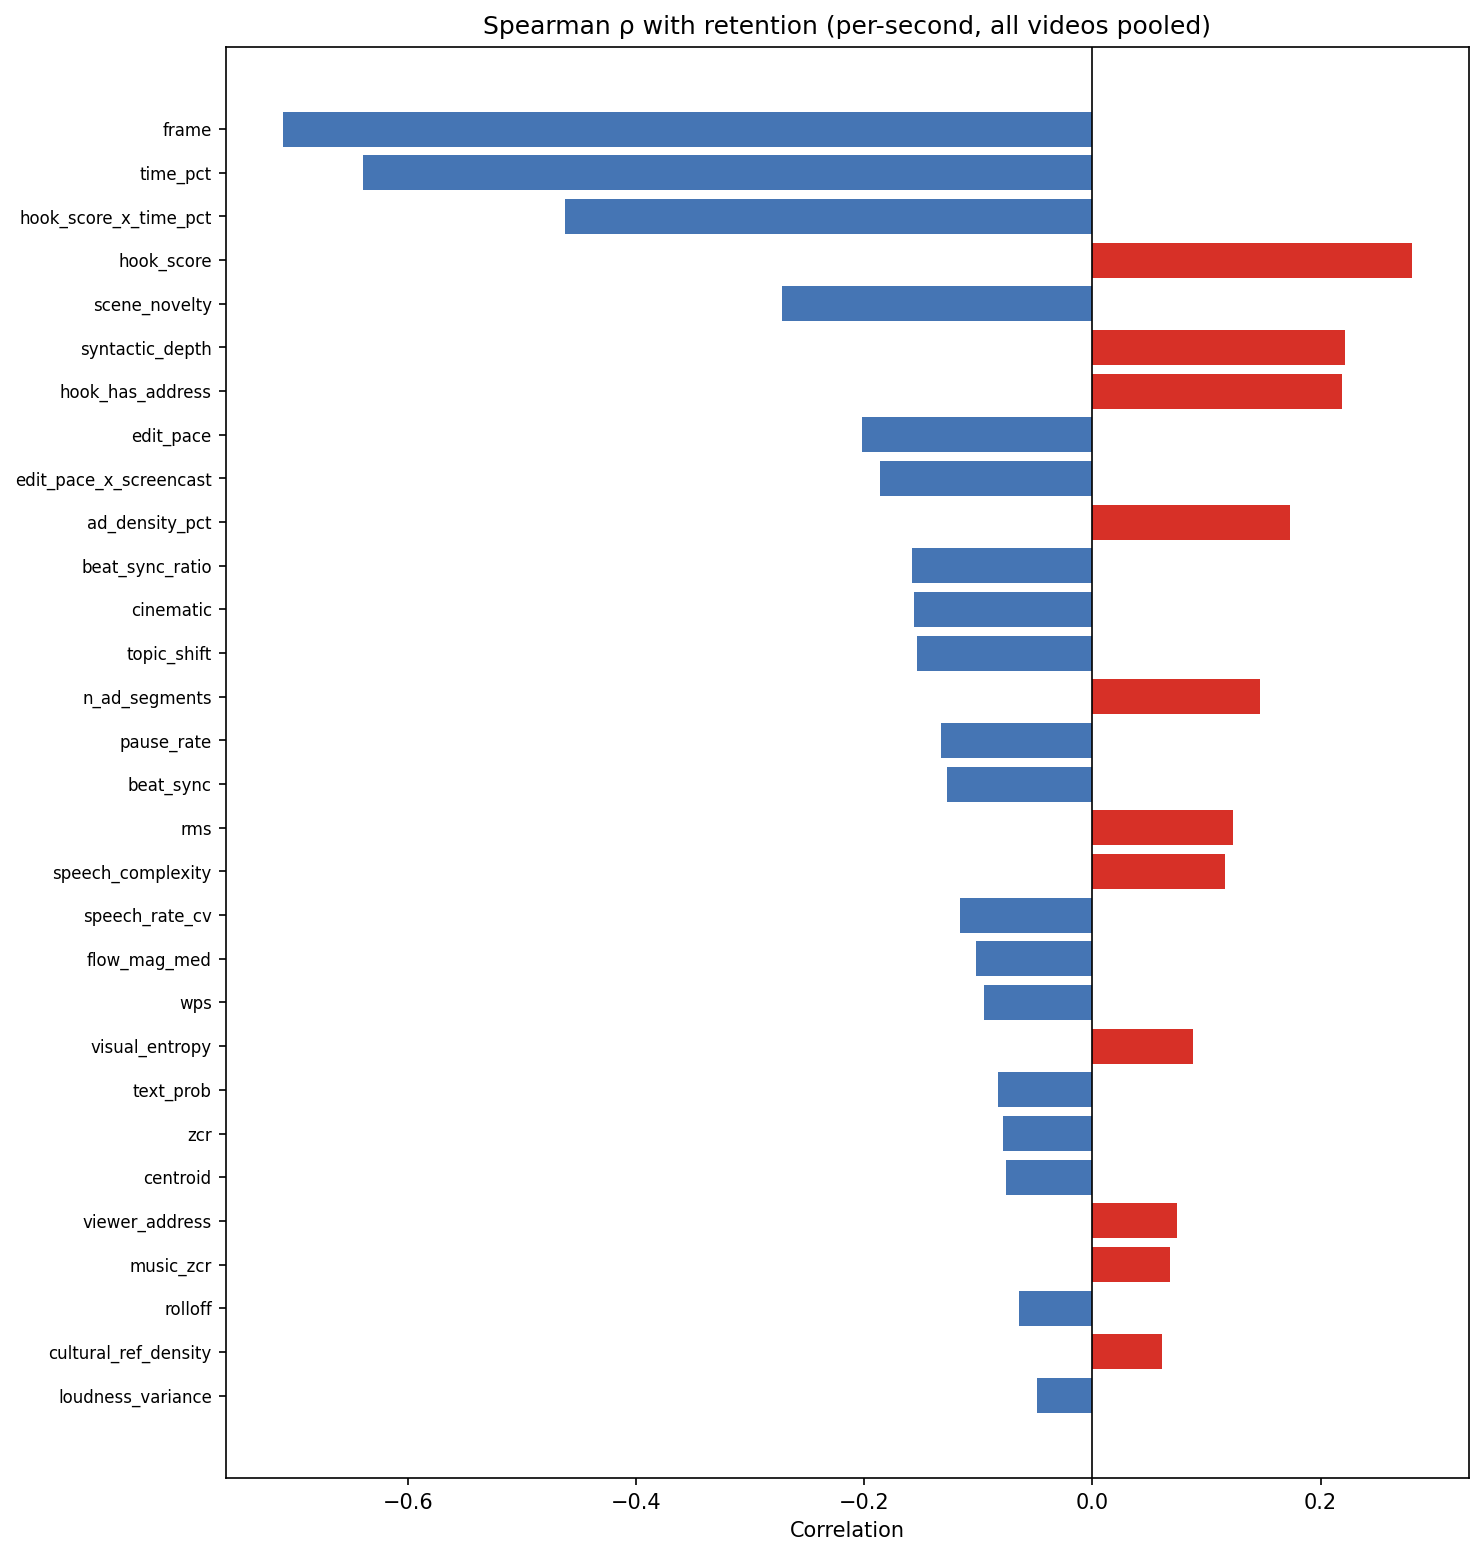

Data behind this chart, as committed beside it:
, feature, correlation, abs_correlation, p_value, significant, group, method
0, frame, -0.7098, 0.7098, 0.0, True, visual_motion, spearman
1, time_pct, -0.6396, 0.6396, 0.0, True, temporal, spearman
2, hook_score_x_time_pct, -0.462, 0.462, 0.0, True, interaction, spearman
3, hook_score, 0.2803, 0.2803, 0.0, True, hook, spearman
4, scene_novelty, -0.2721, 0.2721, 0.0, True, visual_motion, spearman
5, syntactic_depth, 0.2218, 0.2218, 1.0931615365715246e-240, True, text_complexity, spearman
6, hook_has_address, 0.219, 0.219, 1.4101056617587002e-234, True, hook, spearman
7, edit_pace, -0.2022, 0.2022, 1.5727063653337379e-199, True, visual_motion, spearman
8, edit_pace_x_screencast, -0.1859, 0.1859, 2.0591422582109467e-168, True, interaction, spearman
9, ad_density_pct, 0.1733, 0.1733, 2.423565076128849e-146, True, ad, spearman
10, beat_sync_ratio, -0.1583, 0.1583, 4.316904765461122e-122, True, audio_music, spearman
11, cinematic, -0.1566, 0.1566, 1.293554382903203e-119, True, visual_quality, spearman
12, topic_shift, -0.1536, 0.1536, 4.471931630988464e-115, True, unknown, spearman
13, n_ad_segments, 0.1465, 0.1465, 9.689462640283765e-105, True, ad, spearman
14, pause_rate, -0.1331, 0.1331, 1.3177319545967069e-86, True, audio_speech, spearman
15, beat_sync, -0.1271, 0.1271, 4.206540521842473e-79, True, audio_music, spearman
16, rms, 0.1232, 0.1232, 2.0104611035656984e-74, True, audio_basic, spearman
17, speech_complexity, 0.1165, 0.1165, 1.1491091189656665e-66, True, text_complexity, spearman
18, speech_rate_cv, -0.1162, 0.1162, 2.616548446143153e-66, True, audio_speech, spearman
19, flow_mag_med, -0.1017, 0.1017, 4.0923564059214865e-51, True, visual_motion, spearman
20, wps, -0.09463, 0.09463, 1.7332774436830795e-44, True, audio_speech, spearman
21, visual_entropy, 0.08853, 0.08853, 3.9365680800335644e-39, True, visual_quality, spearman
22, text_prob, -0.08254, 0.08254, 3.2000555805670403e-34, True, visual_content, spearman
23, zcr, -0.07863, 0.07863, 3.303510370976163e-31, True, audio_basic, spearman
24, centroid, -0.07595, 0.07595, 3.217025689222663e-29, True, audio_basic, spearman
25, viewer_address, 0.07388, 0.07388, 9.728946543971987e-28, True, text_content, spearman
26, music_zcr, 0.06833, 0.06833, 1.8686598117190904e-10, True, audio_music, spearman
27, rolloff, -0.06418, 0.06418, 2.589737933499328e-21, True, audio_basic, spearman
28, cultural_ref_density, 0.0607, 0.0607, 3.1329912304805825e-19, True, unknown, spearman
29, loudness_variance, -0.04843, 0.04843, 8.690647867227905e-13, True, audio_loudness, spearman
30, motion_speed, -0.04822, 0.04822, 1.0891252763994966e-12, True, visual_motion, spearman
31, face_screen_ratio, -0.04709, 0.04709, 3.634127330161807e-12, True, visual_content, spearman
32, neutral, -0.04346, 0.04346, 1.4109321352154543e-10, True, emotion, spearman
33, music_rms, 0.04334, 0.04334, 5.373894530551568e-05, True, audio_music, spearman
34, question_density, 0.04173, 0.04173, 7.288600542678648e-10, True, unknown, spearman
35, fear, -0.04168, 0.04168, 7.662689600422597e-10, True, emotion, spearman
36, music_centroid, 0.04142, 0.04142, 0.0001136, True, audio_music, spearman
37, sharpness, 0.03996, 0.03996, 3.6822591602309724e-09, True, visual_quality, spearman
38, music_rolloff, 0.03853, 0.03853, 0.0003307, True, audio_music, spearman
39, hook_has_question, 0.03821, 0.03821, 1.712153216554397e-08, True, hook, spearman
40, is_ad, -0.03812, 0.03812, 1.8425394168761433e-08, True, ad, spearman
41, sad, -0.03747, 0.03747, 3.19633561697749e-08, True, emotion, spearman
42, ad_segment_length, -0.03741, 0.03741, 3.3574960982911824e-08, True, ad, spearman
43, brightness, 0.03727, 0.03727, 3.8008895480609e-08, True, visual_quality, spearman
44, angry, -0.03708, 0.03708, 4.4254402743296177e-08, True, emotion, spearman
45, vocal_centroid, -0.03705, 0.03705, 0.000557, True, audio_vocal, spearman
46, speaker_prob, -0.03703, 0.03703, 4.637564977265085e-08, True, visual_content, spearman
47, vocal_rolloff, -0.03466, 0.03466, 0.001242, True, audio_vocal, spearman
48, vocal_zcr, -0.03465, 0.03465, 0.001245, True, audio_vocal, spearman
49, avg_word_length, 0.03428, 0.03428, 4.219157416770748e-07, True, text_complexity, spearman
50, happy, -0.03316, 0.03316, 9.902509500508974e-07, True, emotion, spearman
51, surprise, -0.02832, 0.02832, 2.928075391209202e-05, True, emotion, spearman
52, sentiment_intensity, 0.0252, 0.0252, 0.0002009, True, unknown, spearman
53, speech_ratio, -0.02429, 0.02429, 0.02364, True, audio_speech, spearman
54, loudness_change, -0.02386, 0.02386, 0.0004297, True, audio_loudness, spearman
55, lexical_diversity, -0.01785, 0.01785, 0.008458, True, text_complexity, spearman
56, vocal_rms, 0.01675, 0.01675, 0.1187, False, audio_vocal, spearman
57, sentiment_polarity, 0.01591, 0.01591, 0.01889, True, unknown, spearman
58, bumper_score, 0.01243, 0.01243, 0.06671, False, visual_content, spearman
59, filler_density, 0.01166, 0.01166, 0.08547, False, unknown, spearman
... 10 more rows
